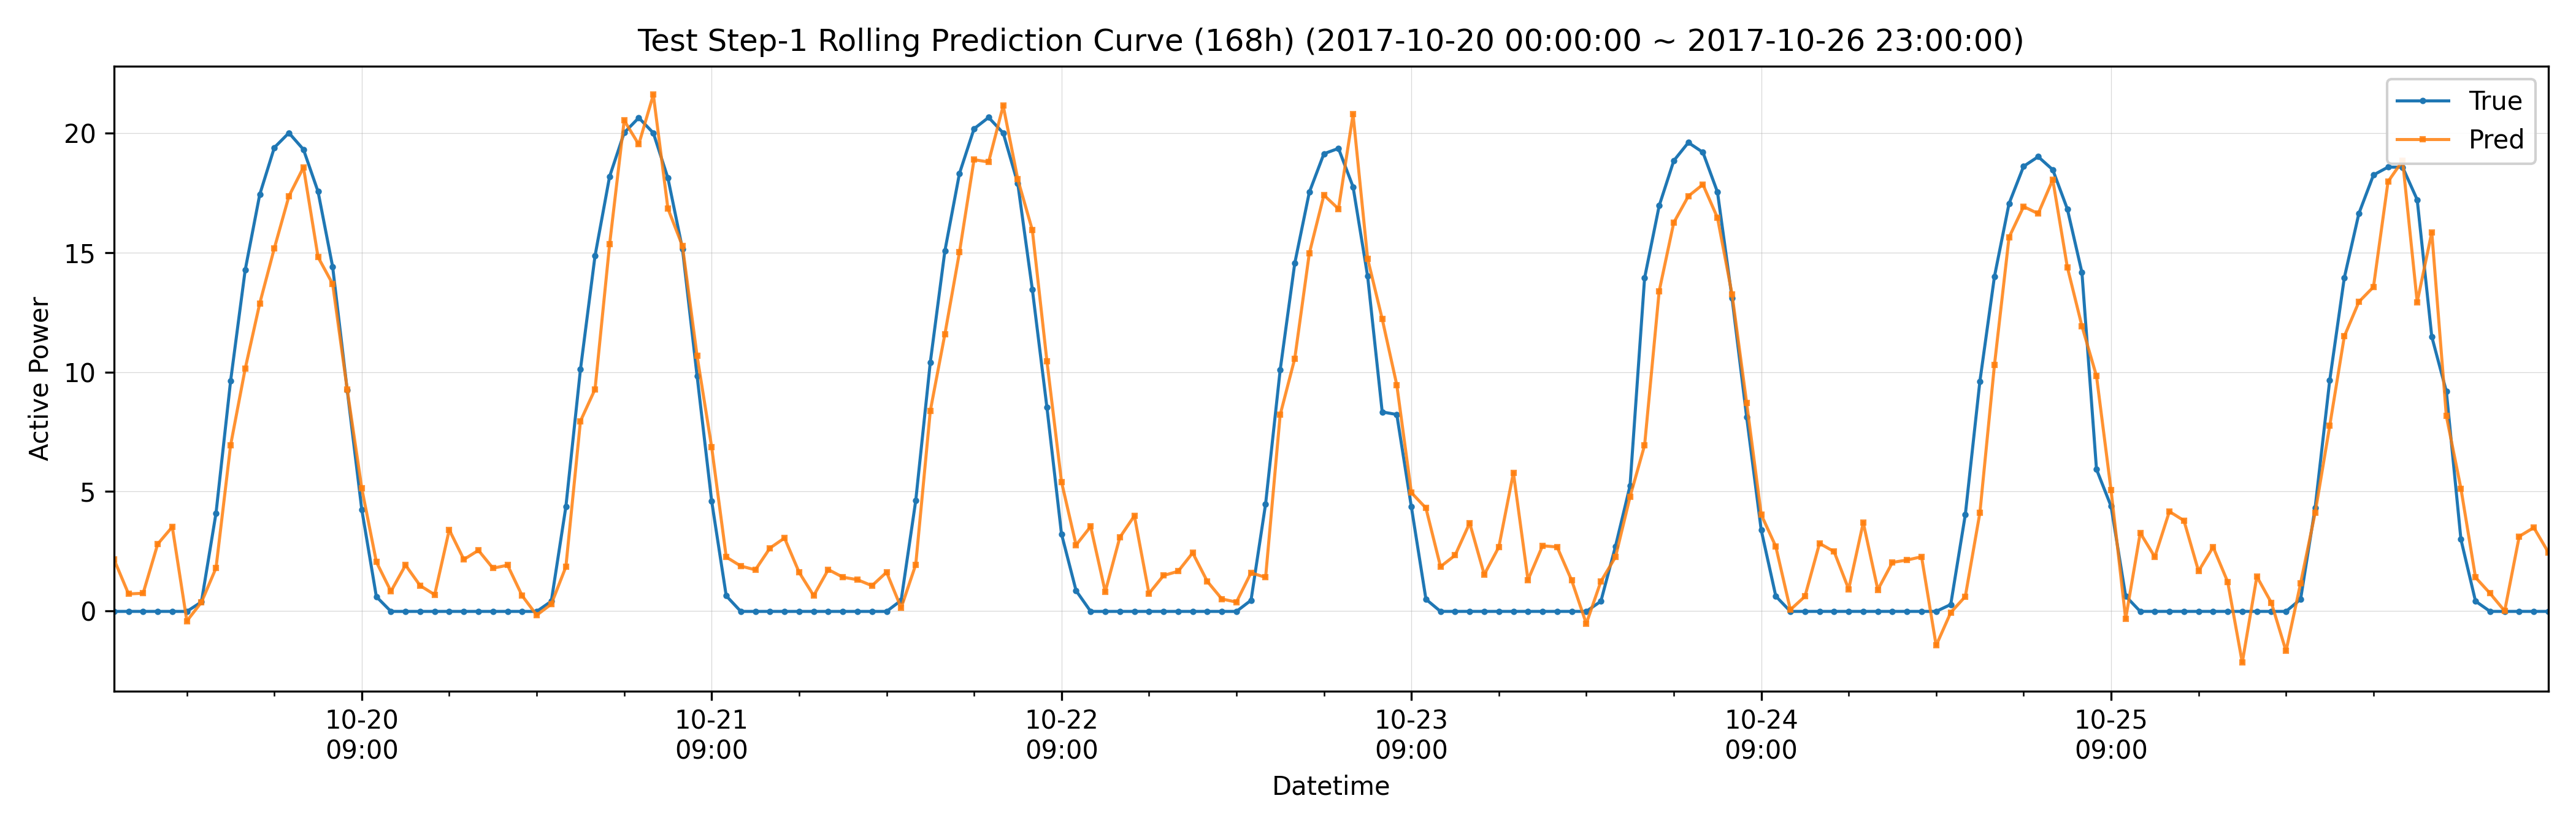

The table this chart was drawn from, first rows:
datetime, hour_of_day, true, pred, is_daytime
2017-10-20 00:00:00, 0, -0.02071, 2.161, 0
2017-10-20 01:00:00, 1, -0.0206, 0.7106, 0
2017-10-20 02:00:00, 2, -0.0208, 0.7393, 0
2017-10-20 03:00:00, 3, -0.02083, 2.799, 0
2017-10-20 04:00:00, 4, -0.02093, 3.52, 0
2017-10-20 05:00:00, 5, -0.02096, -0.4229, 0
2017-10-20 06:00:00, 6, 0.3757, 0.3621, 1
2017-10-20 07:00:00, 7, 4.095, 1.799, 1
2017-10-20 08:00:00, 8, 9.627, 6.937, 1
2017-10-20 09:00:00, 9, 14.27, 10.14, 1
2017-10-20 10:00:00, 10, 17.44, 12.88, 1
2017-10-20 11:00:00, 11, 19.4, 15.18, 1
2017-10-20 12:00:00, 12, 20.02, 17.36, 1
2017-10-20 13:00:00, 13, 19.32, 18.57, 1
2017-10-20 14:00:00, 14, 17.56, 14.81, 1
2017-10-20 15:00:00, 15, 14.41, 13.69, 1
2017-10-20 16:00:00, 16, 9.248, 9.271, 1
2017-10-20 17:00:00, 17, 4.243, 5.126, 1
2017-10-20 18:00:00, 18, 0.5958, 2.051, 1
2017-10-20 19:00:00, 19, -0.02125, 0.8203, 0
2017-10-20 20:00:00, 20, -0.02119, 1.917, 0
2017-10-20 21:00:00, 21, -0.02108, 1.06, 0
2017-10-20 22:00:00, 22, -0.02104, 0.6779, 0
2017-10-20 23:00:00, 23, -0.021, 3.396, 0
2017-10-21 00:00:00, 0, -0.02107, 2.153, 0
2017-10-21 01:00:00, 1, -0.0209, 2.537, 0
2017-10-21 02:00:00, 2, -0.02117, 1.788, 0
2017-10-21 03:00:00, 3, -0.02128, 1.915, 0
2017-10-21 04:00:00, 4, -0.02135, 0.6364, 0
2017-10-21 05:00:00, 5, -0.02131, -0.1775, 0
2017-10-21 06:00:00, 6, 0.404, 0.2836, 1
2017-10-21 07:00:00, 7, 4.362, 1.846, 1
2017-10-21 08:00:00, 8, 10.11, 7.948, 1
2017-10-21 09:00:00, 9, 14.87, 9.283, 1
2017-10-21 10:00:00, 10, 18.19, 15.35, 1
2017-10-21 11:00:00, 11, 20.02, 20.54, 1
2017-10-21 12:00:00, 12, 20.65, 19.53, 1
2017-10-21 13:00:00, 13, 20.01, 21.62, 1
2017-10-21 14:00:00, 14, 18.12, 16.85, 1
2017-10-21 15:00:00, 15, 15.15, 15.27, 1
2017-10-21 16:00:00, 16, 9.846, 10.68, 1
2017-10-21 17:00:00, 17, 4.602, 6.862, 1
2017-10-21 18:00:00, 18, 0.6324, 2.256, 1
2017-10-21 19:00:00, 19, -0.02146, 1.878, 0
2017-10-21 20:00:00, 20, -0.02149, 1.72, 0
2017-10-21 21:00:00, 21, -0.02147, 2.631, 0
2017-10-21 22:00:00, 22, -0.02136, 3.052, 0
2017-10-21 23:00:00, 23, -0.02138, 1.616, 0
2017-10-22 00:00:00, 0, -0.02137, 0.64, 0
2017-10-22 01:00:00, 1, -0.02131, 1.731, 0
2017-10-22 02:00:00, 2, -0.0216, 1.412, 0
2017-10-22 03:00:00, 3, -0.0217, 1.307, 0
2017-10-22 04:00:00, 4, -0.02166, 1.056, 0
2017-10-22 05:00:00, 5, -0.02166, 1.62, 0
2017-10-22 06:00:00, 6, 0.4427, 0.1284, 1
2017-10-22 07:00:00, 7, 4.614, 1.938, 1
2017-10-22 08:00:00, 8, 10.41, 8.38, 1
2017-10-22 09:00:00, 9, 15.07, 11.59, 1
2017-10-22 10:00:00, 10, 18.32, 15.02, 1
2017-10-22 11:00:00, 11, 20.19, 18.9, 1
... 108 more rows
